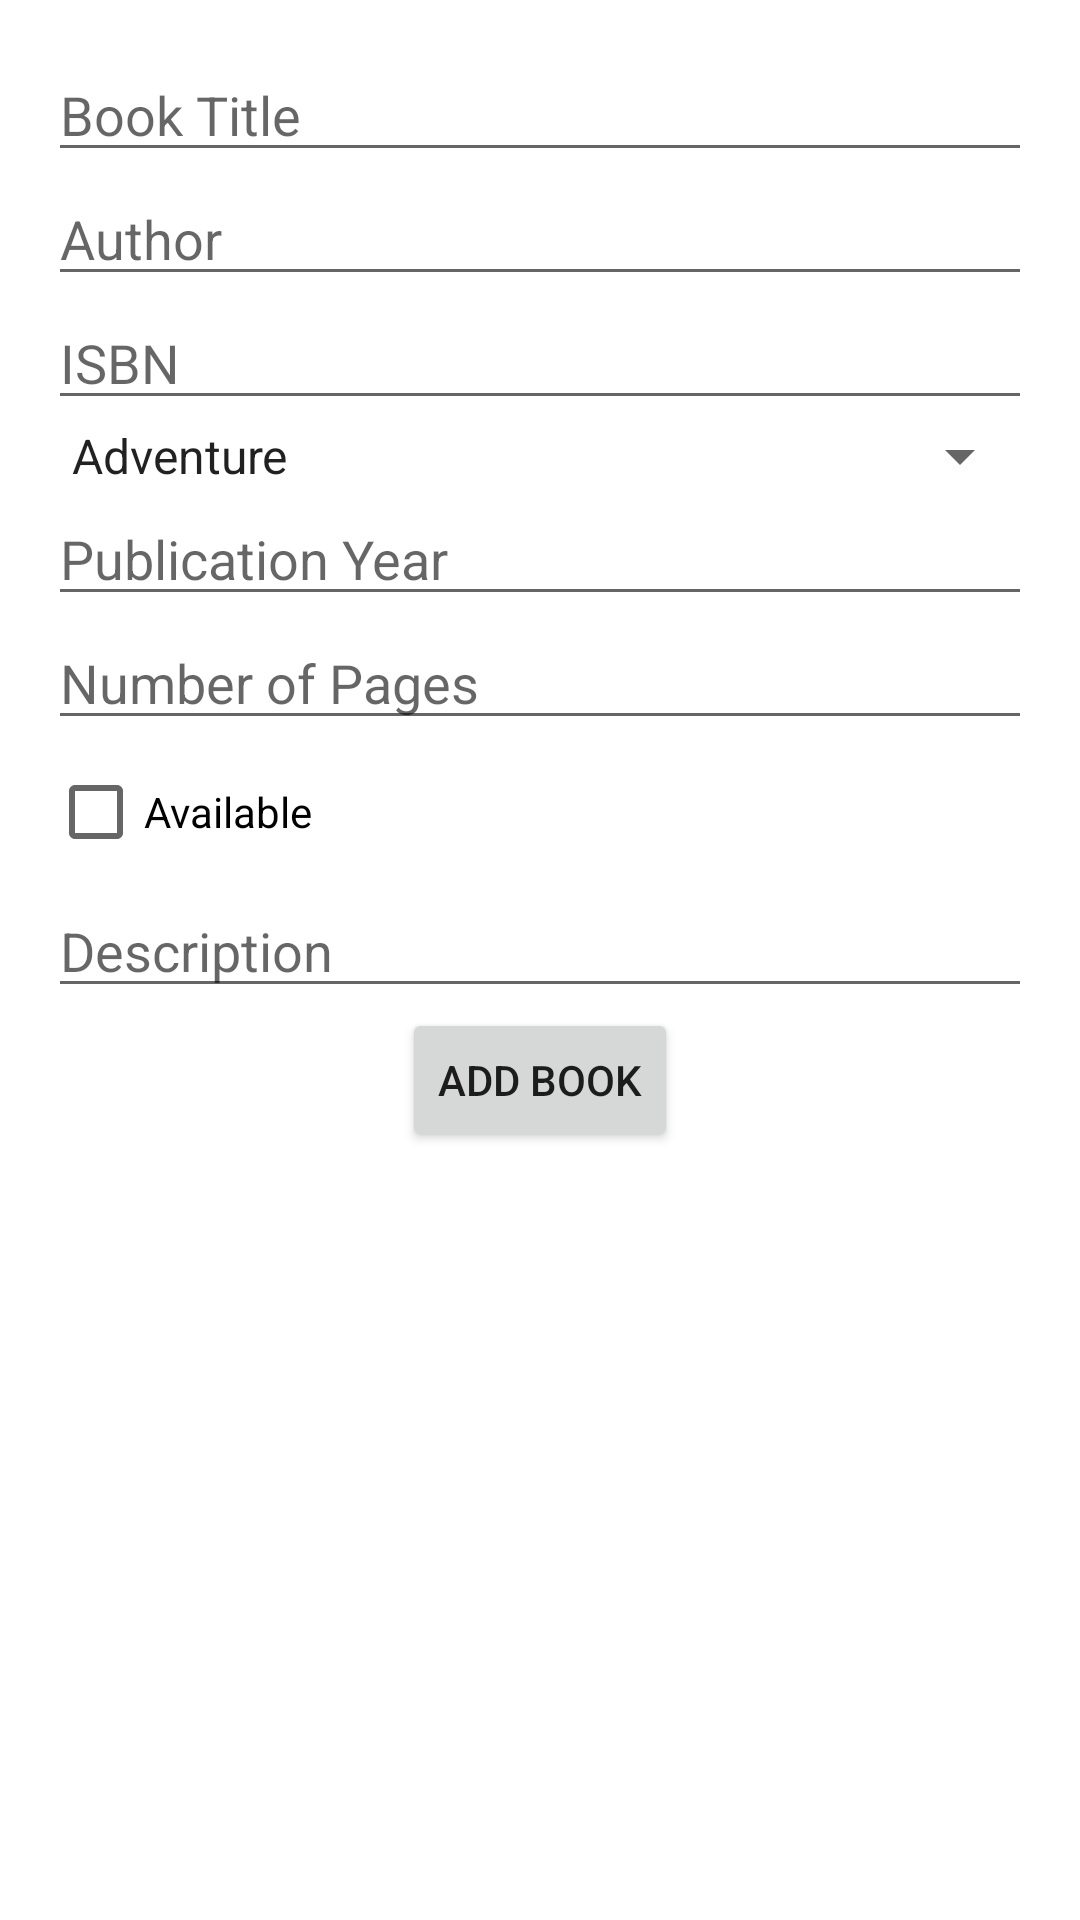

Layout XML and referenced resources for this Android screen:
<!-- AndroidManifest.xml: application theme Theme.SimpleInterst -->
<!-- res/layout/activity_main.xml -->
<LinearLayout
    xmlns:android="http://schemas.android.com/apk/res/android"
    android:layout_width="match_parent"
    android:layout_height="match_parent"
    android:orientation="vertical"
    android:padding="16dp">

    <EditText
        android:id="@+id/editTextTitle"
        android:layout_width="match_parent"
        android:layout_height="wrap_content"
        android:hint="Book Title"/>

    <EditText
        android:id="@+id/editTextAuthor"
        android:layout_width="match_parent"
        android:layout_height="wrap_content"
        android:hint="Author"/>

    <EditText
        android:id="@+id/editTextISBN"
        android:layout_width="match_parent"
        android:layout_height="wrap_content"
        android:hint="ISBN"/>

    <Spinner
        android:id="@+id/spinnerGenre"
        android:layout_width="match_parent"
        android:layout_height="wrap_content"
        android:hint="Genre"
        android:entries="@array/genre_array"/>

    <EditText
        android:id="@+id/editTextPublicationYear"
        android:layout_width="match_parent"
        android:layout_height="wrap_content"
        android:hint="Publication Year"
        android:inputType="number"
        android:focusable="false"/>

    <EditText
        android:id="@+id/editTextNumberOfPages"
        android:layout_width="match_parent"
        android:layout_height="wrap_content"
        android:hint="Number of Pages"
        android:inputType="number"/>

    <CheckBox
        android:id="@+id/checkBoxAvailability"
        android:layout_width="wrap_content"
        android:layout_height="wrap_content"
        android:text="Available"/>

    <EditText
        android:id="@+id/editTextDescription"
        android:layout_width="match_parent"
        android:layout_height="wrap_content"
        android:hint="Description"
        android:inputType="textMultiLine"/>

    <Button
        android:id="@+id/buttonAddBook"
        android:layout_width="wrap_content"
        android:layout_height="wrap_content"
        android:layout_gravity="center_horizontal"
        android:text="Add Book"/>

</LinearLayout>
<!-- resources referenced by this layout -->
<resources>
  <string-array name="genre_array">
          <item>Adventure</item>
          <item>Romance</item>
          <item>Mystery</item>
          <item>Science Fiction</item>
          <item>Thriller</item>
          <item>Fantasy</item>
          <item>Drama</item>
          <item>Horror</item>
          <item>Non-Fiction</item>
      </string-array>
  <style name="Theme.SimpleInterst" parent="Theme.MaterialComponents.DayNight.DarkActionBar">
          
          <item name="colorPrimary">@color/purple_500</item>
          <item name="colorPrimaryVariant">@color/purple_700</item>
          <item name="colorOnPrimary">@color/white</item>
          
          <item name="colorSecondary">@color/teal_200</item>
          <item name="colorSecondaryVariant">@color/teal_700</item>
          <item name="colorOnSecondary">@color/black</item>
          
          <item name="android:statusBarColor">?attr/colorPrimaryVariant</item>
          
      </style>
  <!-- not gathered from this repository: default colours our renderer supplied (Android Studio template values) -->
  <color name="purple_500">#FF6200EE</color>
  <color name="purple_700">#FF3700B3</color>
  <color name="teal_200">#FF03DAC5</color>
  <color name="teal_700">#FF018786</color>
  <color name="black">#FF000000</color>
  <color name="white">#FFFFFFFF</color>
</resources>
